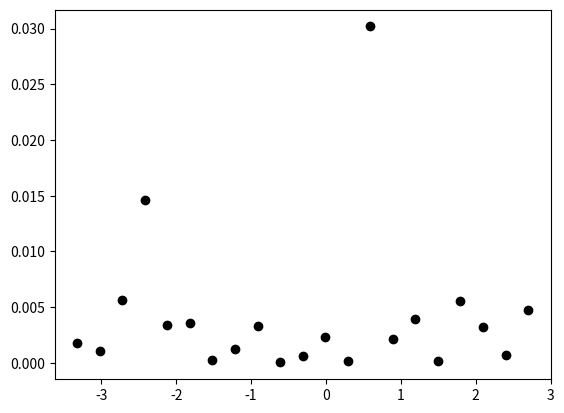
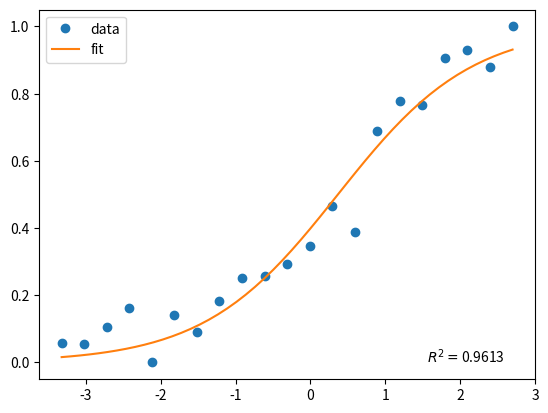

Reproduce these figures in Python, in order.
# Script to plot a standard curve

# import libraries
import numpy as np
import matplotlib.pyplot as plt
#import pylab # for sigmoid fit
from scipy.optimize import curve_fit # for sigmoid fit

# sample data (JG - AF532 test)
intensityData = [20709.20, 22413.00, 29321.20, 11907.00, 8153.00, 7987.60, 3005.00, 1370.20, 2112.40, 548.20, 563.00, 517.20, 366.00, 335.00, 271.20, 266.80, 215.60, 341.40, 266.60, 200.60, 213.40, 256.00, 288.00, 189.20]
stdevData = [100, 100, 100, 100, 100, 100, 100, 100, 100, 100, 100, 100, 100, 100, 100, 100, 100, 100, 100, 100, 100, 100, 100, 100]
controlData = [1678.33, 3659.67, 3506.67, 1702.33, 2714.33, 2494.67, 1658.00, 4353.00, 4232.33, 1853.67, 2673.33, 2713.00, 1803.67, 2284.67, 2313.33, 1882.00, 3050.67, 2843.33, 2084.00, 1949.33, 1987.00, 1834.67, 2988.67, 2067.00]
controlStdevData = [100, 100, 100, 100, 100, 100, 100, 100, 100, 100, 100, 100, 100, 100, 100, 100, 100, 100, 100, 100, 100, 100, 100, 100]
backgroundData = [172.00, 173.33, 198.33, 144.00, 165.33, 192.33, 196.67, 146.33, 186.67, 169.33, 159.00, 198.67, 166.00, 167.67, 175.33, 162.00, 142.33, 151.67, 173.00, 136.33, 146.33, 184.67, 145.67, 136.00]
initData = 500
wellsData = 24
blanksData = 3

# function: getDataPoints
# datapoint value = (intensity - background) / (control - background)
# datapoint stdev = sqrt(stdev^2 + controlStdev^2)
# reference for averaging stdevs: https://stats.stackexchange.com/questions/25848/how-to-sum-a-standard-deviation
def getDataPoints(intensities, intensityStdevs, controls, controlStdevs, backgrounds):
    numDataPoints = len(intensities)
    outputValues = []
    outputStdevs = []
    for i in range (0, numDataPoints):
        currValue = ( intensities[i] - backgrounds[i] ) / (controls[i] - backgrounds[i])
        currStdev = np.sqrt(np.power(intensityStdevs[i], 2) + np.power(controlStdevs[i], 2))
        outputValues.append(currValue)
        outputStdevs.append(currStdev)
    output = [outputValues, outputStdevs]
    return output

# function: getStandardConcs
# returns list of standard curve concentrations
def getStandardConcs(init, wells, blanks):
    # return variable
    stdConcs = [0]*wells
    # serial dilution
    stdConcs[0] = float(init);
    for i in range (1, wells - blanks):
        stdConcs[i] = stdConcs[i-1] / 2
    # add blanks
    for j in range (wells - blanks, wells):
        stdConcs[j] = float(0)
    return stdConcs

def plotStdCurve(x, y):
    plt.loglog(x, y, 'ko')
    return

# used by fitData function
def sigmoid(x, x0, k):
     y = 1 / (1 + np.exp(-k*(x-x0)))
     return y

def logistic5(x, a, b, c, d, g):
    # example of 4PL fit: http://people.duke.edu/~ccc14/pcfb/analysis.html
    y = d + ((a-d) / (np.power((1 + np.power((x/c), b)), g)))
    return y

# used by fitData function
# normalizes an array to range from 0 to 1
def normalize(array):
    mindata = min(array)
    maxdata = max(array)
    for el in np.nditer(array, op_flags=['readwrite']):
        el[...] = (el - mindata) / (maxdata - mindata)
    return array

def r2Value(y, y_fit):
    # residual sum of squares
    ss_res = np.sum((y - y_fit) ** 2)
    
    # total sum of squares
    ss_tot = np.sum((y - np.mean(y)) ** 2)
    
    # r-squared
    r2 = 1 - (ss_res / ss_tot)
    return r2

def plotResiduals(x, y, y_fit):
    resid = (y - y_fit) ** 2
    plt.plot(x, resid, 'ko')
    return

# sample script @ https://gist.github.com/andrewgiessel/5684769
def fitData(x, y, blanks):
    xdata = np.log10(x[0:(len(x)-blanks)])
    ydata = np.log10(y[0:(len(y)-blanks)])
    
    # normalize ydata range (0 to 1)
    ydata = normalize(ydata)
    
    popt, pcov = curve_fit(sigmoid, xdata, ydata)
    #print popt
    
    x = np.linspace(min(xdata), max(xdata), 50)
    y = sigmoid(x, *popt)
    
    # compute R^2 value
    ydata_fit = sigmoid(xdata, *popt)
    r2val = r2Value(ydata, ydata_fit)
    #print r2val
    plt.figure()
    plotResiduals(xdata, ydata, ydata_fit)
    
    plt.figure()
    plt.plot(xdata, ydata, 'o', label='data')
    plt.plot(x,y, label='fit')
    plt.ylim(-0.05, 1.05)
    plt.legend(loc='best')
    plt.text(1.55, 0, r'$R^2 = $' + str(round(r2val,4)))
    plt.show() 
    return

def limitOfBlank_intensity(concs, intensities, stdevs, numBlanks):
    # Armbruster & Pry formula: LoB = meanBlank + 1.645(sdBlank)
    blankIntensities = intensities[len(intensities)-numBlanks : len(intensities)]
    meanBlank = np.mean(blankIntensities)
    sdBlank = np.std(blankIntensities)
    lob_intensity = meanBlank + 1.645*sdBlank
    return lob_intensity

def limitOfDetection_intensity(concs, intensities, stdevs, numBlanks, lob_intensity):
    # Arumbruster & Pry formula: LoD = LoB + 1.645(SD low concentration sample)
    lowconcIntensities = intensities[len(intensities)-numBlanks-3 : len(intensities)] # -3 term indicates that lowest concentration samples considered are the three samples nearest to the blanks
    lod_intensity = lob_intensity + 1.645*(np.std(lowconcIntensities))
    return lod_intensity

# SCRIPT:
data = getDataPoints(intensityData, stdevData, controlData, controlStdevData, backgroundData)
values = data[0] # intensities only
stdevs = data[1] # standard deviations only
concs = getStandardConcs(initData, wellsData, blanksData)
#plotStdCurve(concs, values)
fitData(concs, values, blanksData) 
lob_intensity = limitOfBlank_intensity(concs, values, stdevs, blanksData)
lod_intensity = limitOfDetection_intensity(concs, values, stdevs, blanksData, lob_intensity)